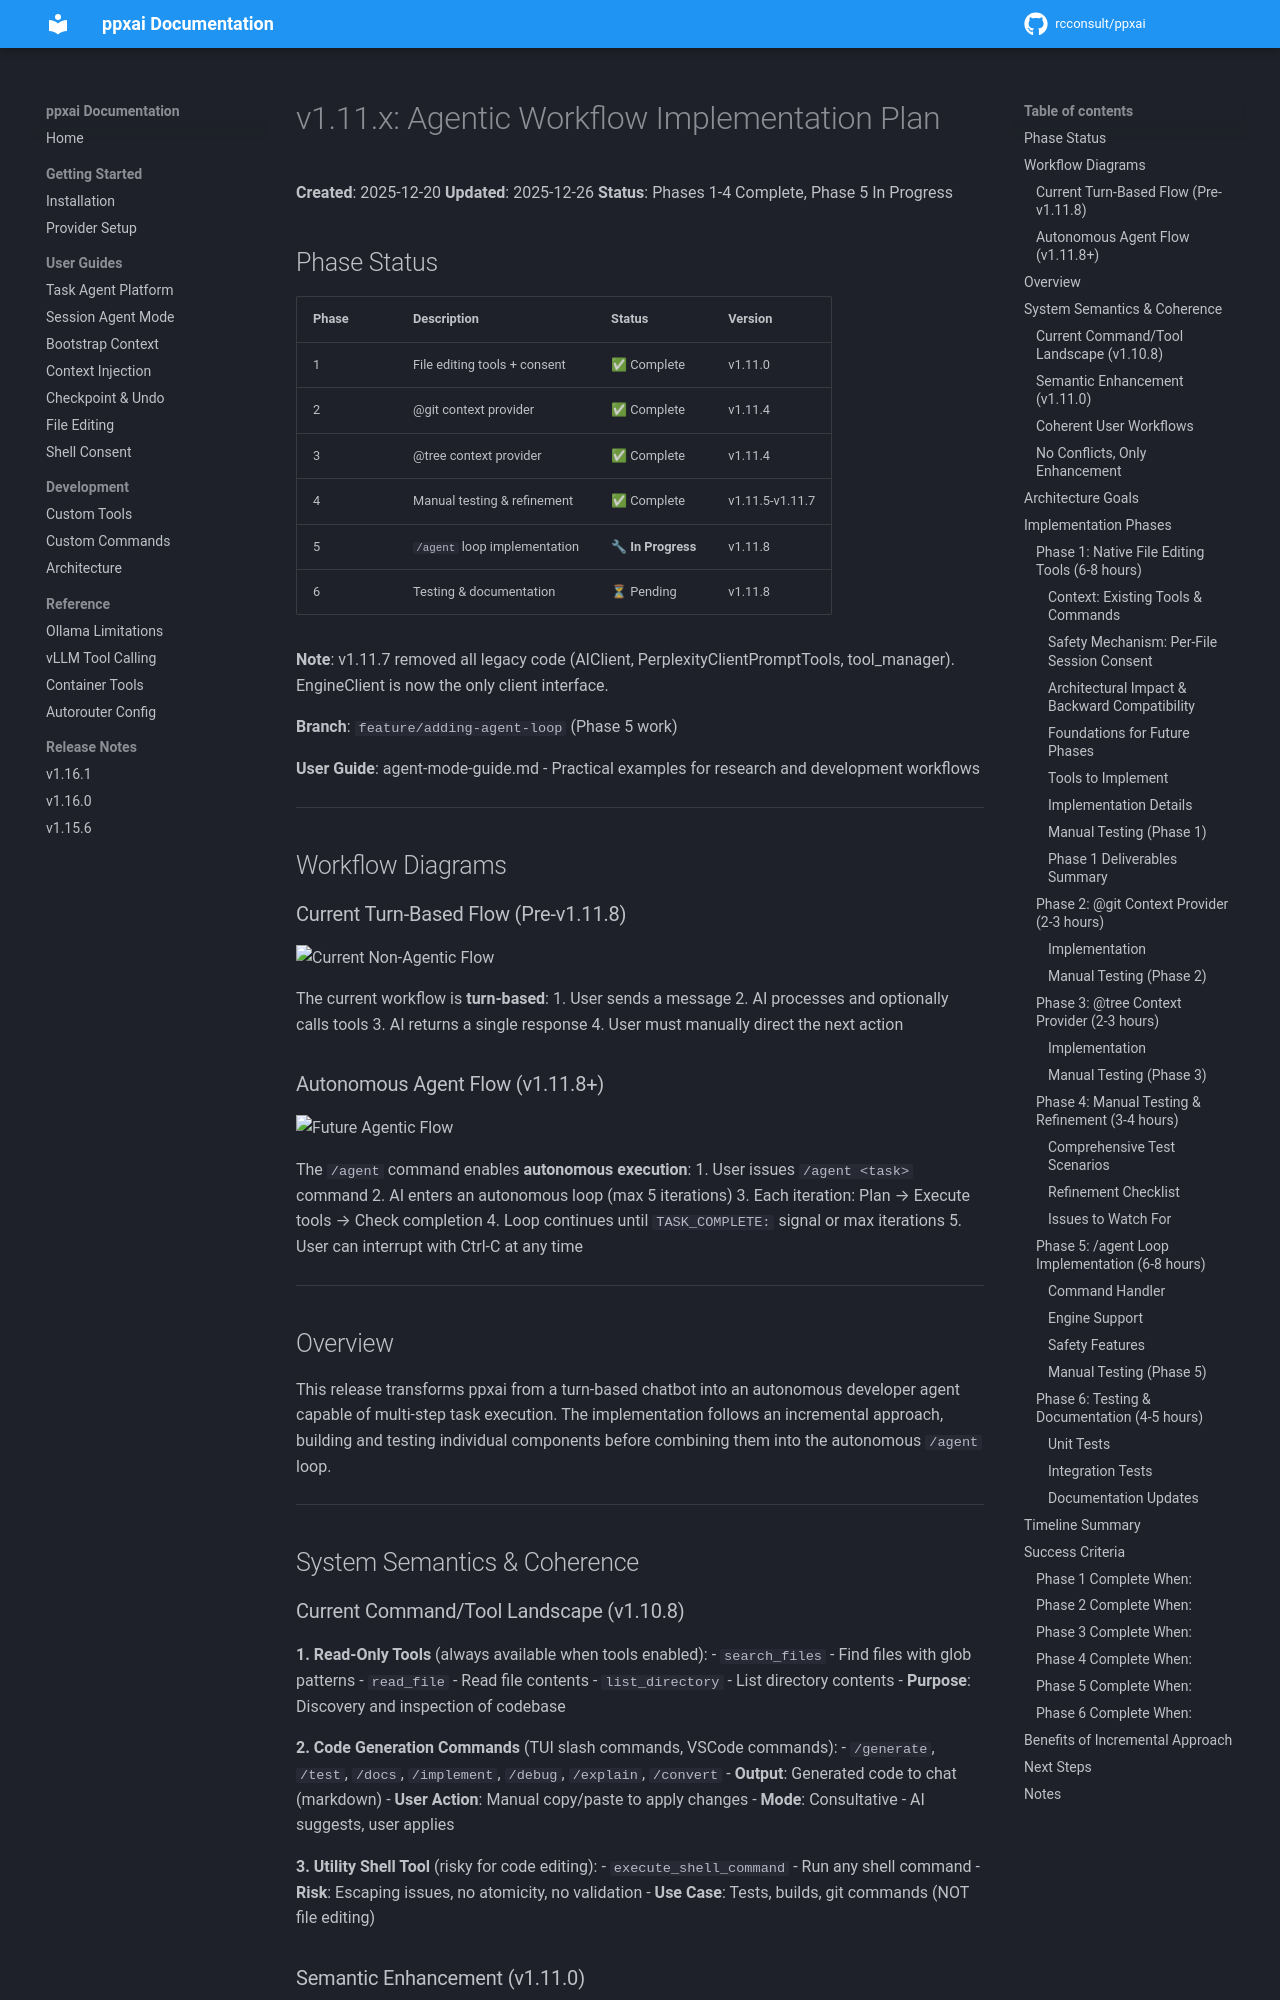

repository: rcconsult/ppxai · page: dev/archive/v1.15.1-completed/v1.11.0-agentic-workflow-plan/index.html · generator: mkdocs

# v1.11.x: Agentic Workflow Implementation Plan

**Created**: 2025-12-20
**Updated**: 2025-12-26
**Status**: Phases 1-4 Complete, Phase 5 In Progress

## Phase Status

| Phase | Description | Status | Version |
|-------|-------------|--------|---------|
| 1 | File editing tools + consent | ✅ Complete | v1.11.0 |
| 2 | @git context provider | ✅ Complete | v1.11.4 |
| 3 | @tree context provider | ✅ Complete | v1.11.4 |
| 4 | Manual testing & refinement | ✅ Complete | v1.11.5-v1.11.7 |
| 5 | `/agent` loop implementation | 🔧 **In Progress** | v1.11.8 |
| 6 | Testing & documentation | ⏳ Pending | v1.11.8 |

**Note**: v1.11.7 removed all legacy code (AIClient, PerplexityClientPromptTools, tool_manager). EngineClient is now the only client interface.

**Branch**: `feature/adding-agent-loop` (Phase 5 work)

**User Guide**: [agent-mode-guide.md](agent-mode-guide.md) - Practical examples for research and development workflows

---

## Workflow Diagrams

### Current Turn-Based Flow (Pre-v1.11.8)

![Current Non-Agentic Flow](current-non-agentic-flow.png)

The current workflow is **turn-based**:
1. User sends a message
2. AI processes and optionally calls tools
3. AI returns a single response
4. User must manually direct the next action

### Autonomous Agent Flow (v1.11.8+)

![Future Agentic Flow](future-agentic-flow.png)

The `/agent` command enables **autonomous execution**:
1. User issues `/agent <task>` command
2. AI enters an autonomous loop (max 5 iterations)
3. Each iteration: Plan → Execute tools → Check completion
4. Loop continues until `TASK_COMPLETE:` signal or max iterations
5. User can interrupt with Ctrl-C at any time

---

## Overview

This release transforms ppxai from a turn-based chatbot into an autonomous developer agent capable of multi-step task execution. The implementation follows an incremental approach, building and testing individual components before combining them into the autonomous `/agent` loop.

---

## System Semantics & Coherence

### Current Command/Tool Landscape (v1.10.8)

**1. Read-Only Tools** (always available when tools enabled):
- `search_files` - Find files with glob patterns
- `read_file` - Read file contents
- `list_directory` - List directory contents
- **Purpose**: Discovery and inspection of codebase

**2. Code Generation Commands** (TUI slash commands, VSCode commands):
- `/generate`, `/test`, `/docs`, `/implement`, `/debug`, `/explain`, `/convert`
- **Output**: Generated code to chat (markdown)
- **User Action**: Manual copy/paste to apply changes
- **Mode**: Consultative - AI suggests, user applies

**3. Utility Shell Tool** (risky for code editing):
- `execute_shell_command` - Run any shell command
- **Risk**: Escaping issues, no atomicity, no validation
- **Use Case**: Tests, builds, git commands (NOT file editing)
